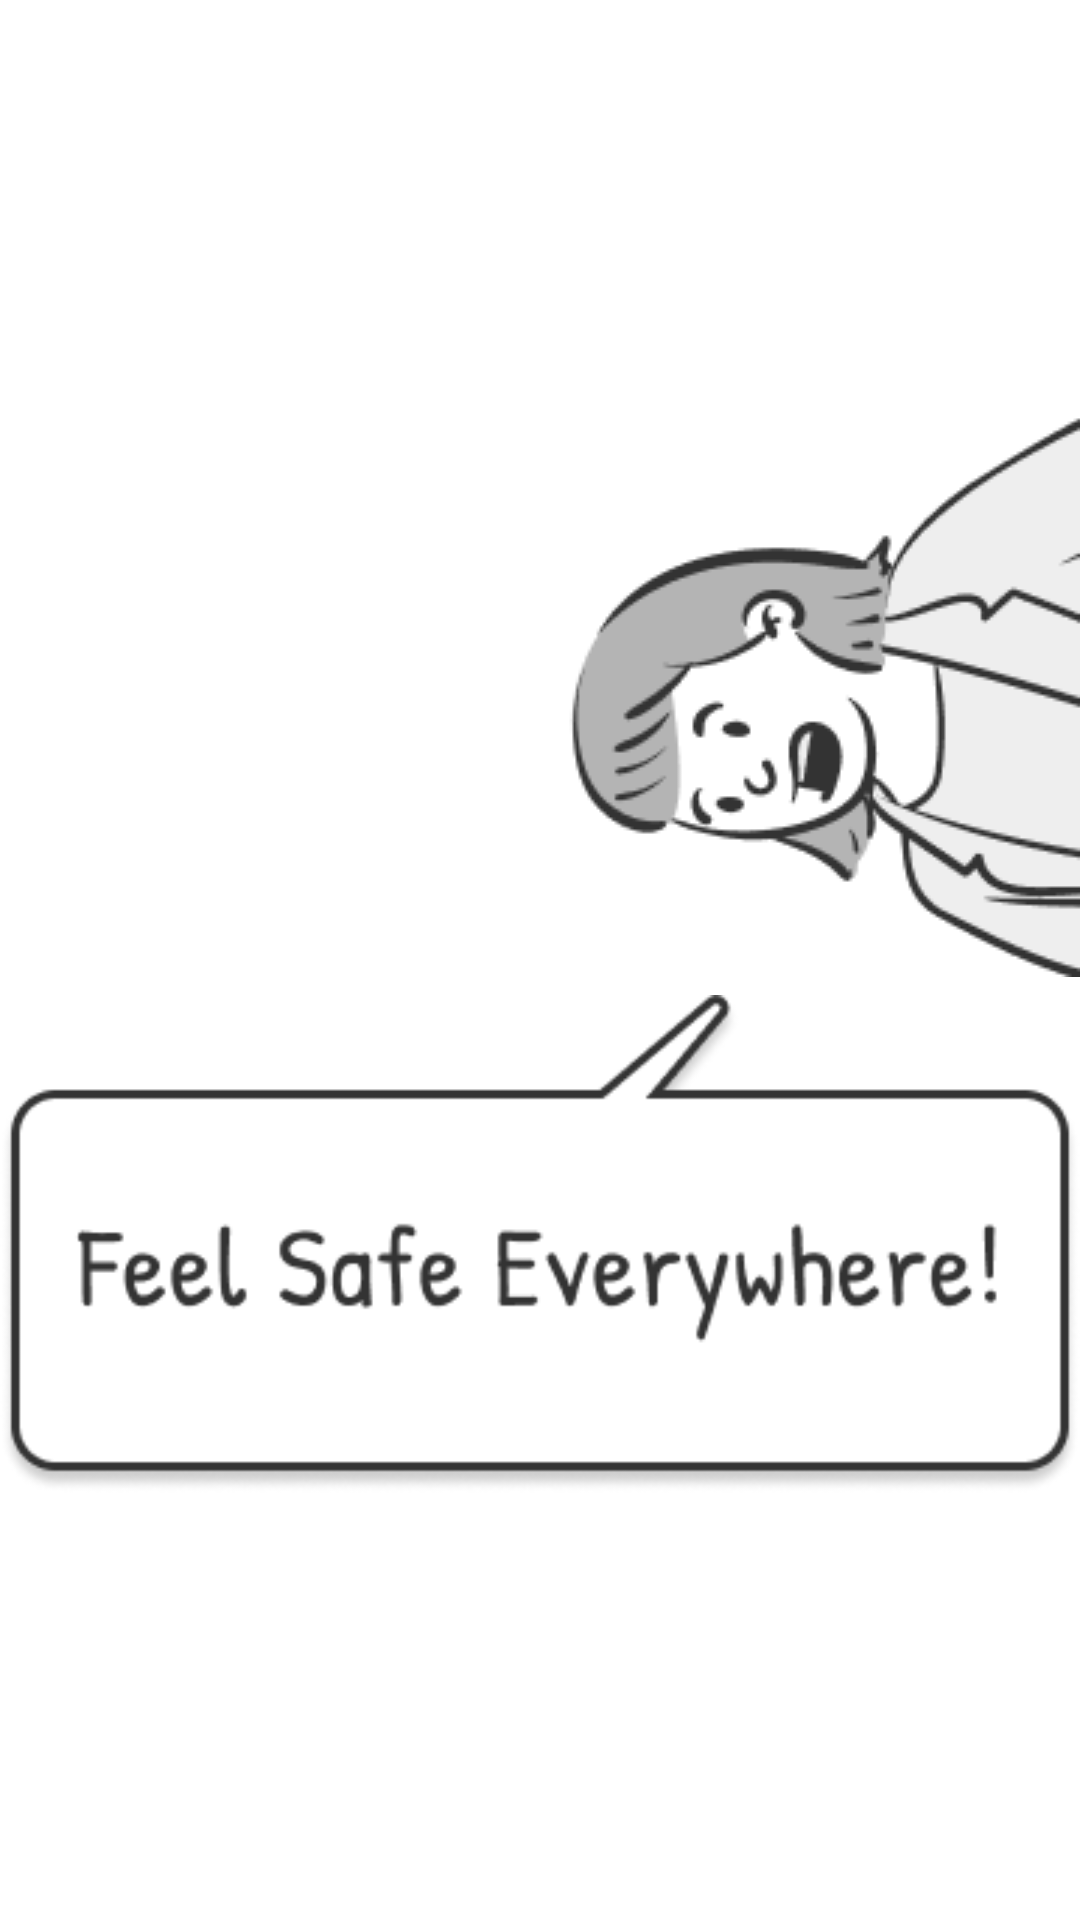

This screen was rendered from an Android layout file. Write that file and the resources it references.
<!-- AndroidManifest.xml: application theme Theme.NUMAD23Team8 -->
<!-- res/layout/activity_splash_screen.xml -->
<?xml version="1.0" encoding="utf-8"?>
<androidx.constraintlayout.widget.ConstraintLayout xmlns:android="http://schemas.android.com/apk/res/android"
    xmlns:app="http://schemas.android.com/apk/res-auto"
    xmlns:tools="http://schemas.android.com/tools"
    android:layout_width="match_parent"
    android:layout_height="match_parent"
    tools:context=".SplashScreen">

    <ImageView
        android:id="@+id/girl"
        android:layout_width="wrap_content"
        android:layout_height="wrap_content"
        android:src="@drawable/splash"
        app:layout_constraintBottom_toTopOf="@+id/dia"
        app:layout_constraintEnd_toEndOf="parent"
        app:layout_constraintTop_toTopOf="parent"
        app:layout_constraintVertical_chainStyle="packed" />

    <ImageView
        android:id="@+id/dia"
        android:layout_width="wrap_content"
        android:layout_height="wrap_content"
        android:src="@drawable/splash2"
        app:layout_constraintBottom_toBottomOf="parent"
        app:layout_constraintEnd_toEndOf="parent"
        app:layout_constraintStart_toStartOf="parent"
        app:layout_constraintTop_toBottomOf="@+id/girl" />

    
    
    
    
    
    
    
    
    
    
    

    
    
    
    
    
    
    
    
    
    
    

</androidx.constraintlayout.widget.ConstraintLayout>
<!-- resources referenced by this layout -->
<resources>
  <!-- drawable dog: jpg bitmap (drawable, 287674 bytes) -->
  <!-- drawable splash: png bitmap (drawable, 9696 bytes) -->
  <!-- drawable splash2: png bitmap (drawable, 11160 bytes) -->
  <style name="Theme.NUMAD23Team8" parent="Theme.MaterialComponents.DayNight.NoActionBar">
          
          <item name="colorPrimary">@color/black</item>
          <item name="colorPrimaryVariant">@color/black</item>
          <item name="colorOnPrimary">@color/white</item>
          
          <item name="colorSecondary">@color/teal_200</item>
          <item name="colorSecondaryVariant">@color/teal_700</item>
          <item name="colorOnSecondary">@color/black</item>
          
          <item name="android:statusBarColor">?attr/colorPrimaryVariant</item>
          
      </style>
  <!-- not gathered from this repository: default colours our renderer supplied (Android Studio template values) -->
  <color name="teal_200">#FF03DAC5</color>
  <color name="teal_700">#FF018786</color>
  <color name="black">#FF000000</color>
  <color name="white">#FFFFFFFF</color>
</resources>
